Photos from the image-classification dataset "wheat3" in the GitHub repository dyy603/xulaixiang-Wheat-Disease-Identification. Its 4 classes are: healthy, leaf rust, powdery mildew, septoria.

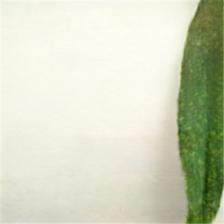
Label: powdery mildew

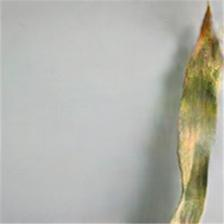
Label: septoria

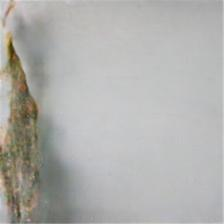
Label: leaf rust

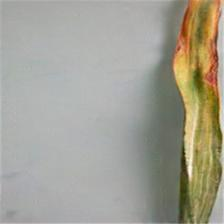
Label: leaf rust

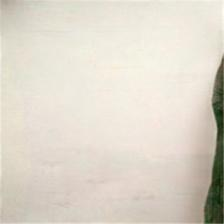
Label: healthy

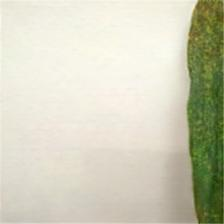
Label: powdery mildew
